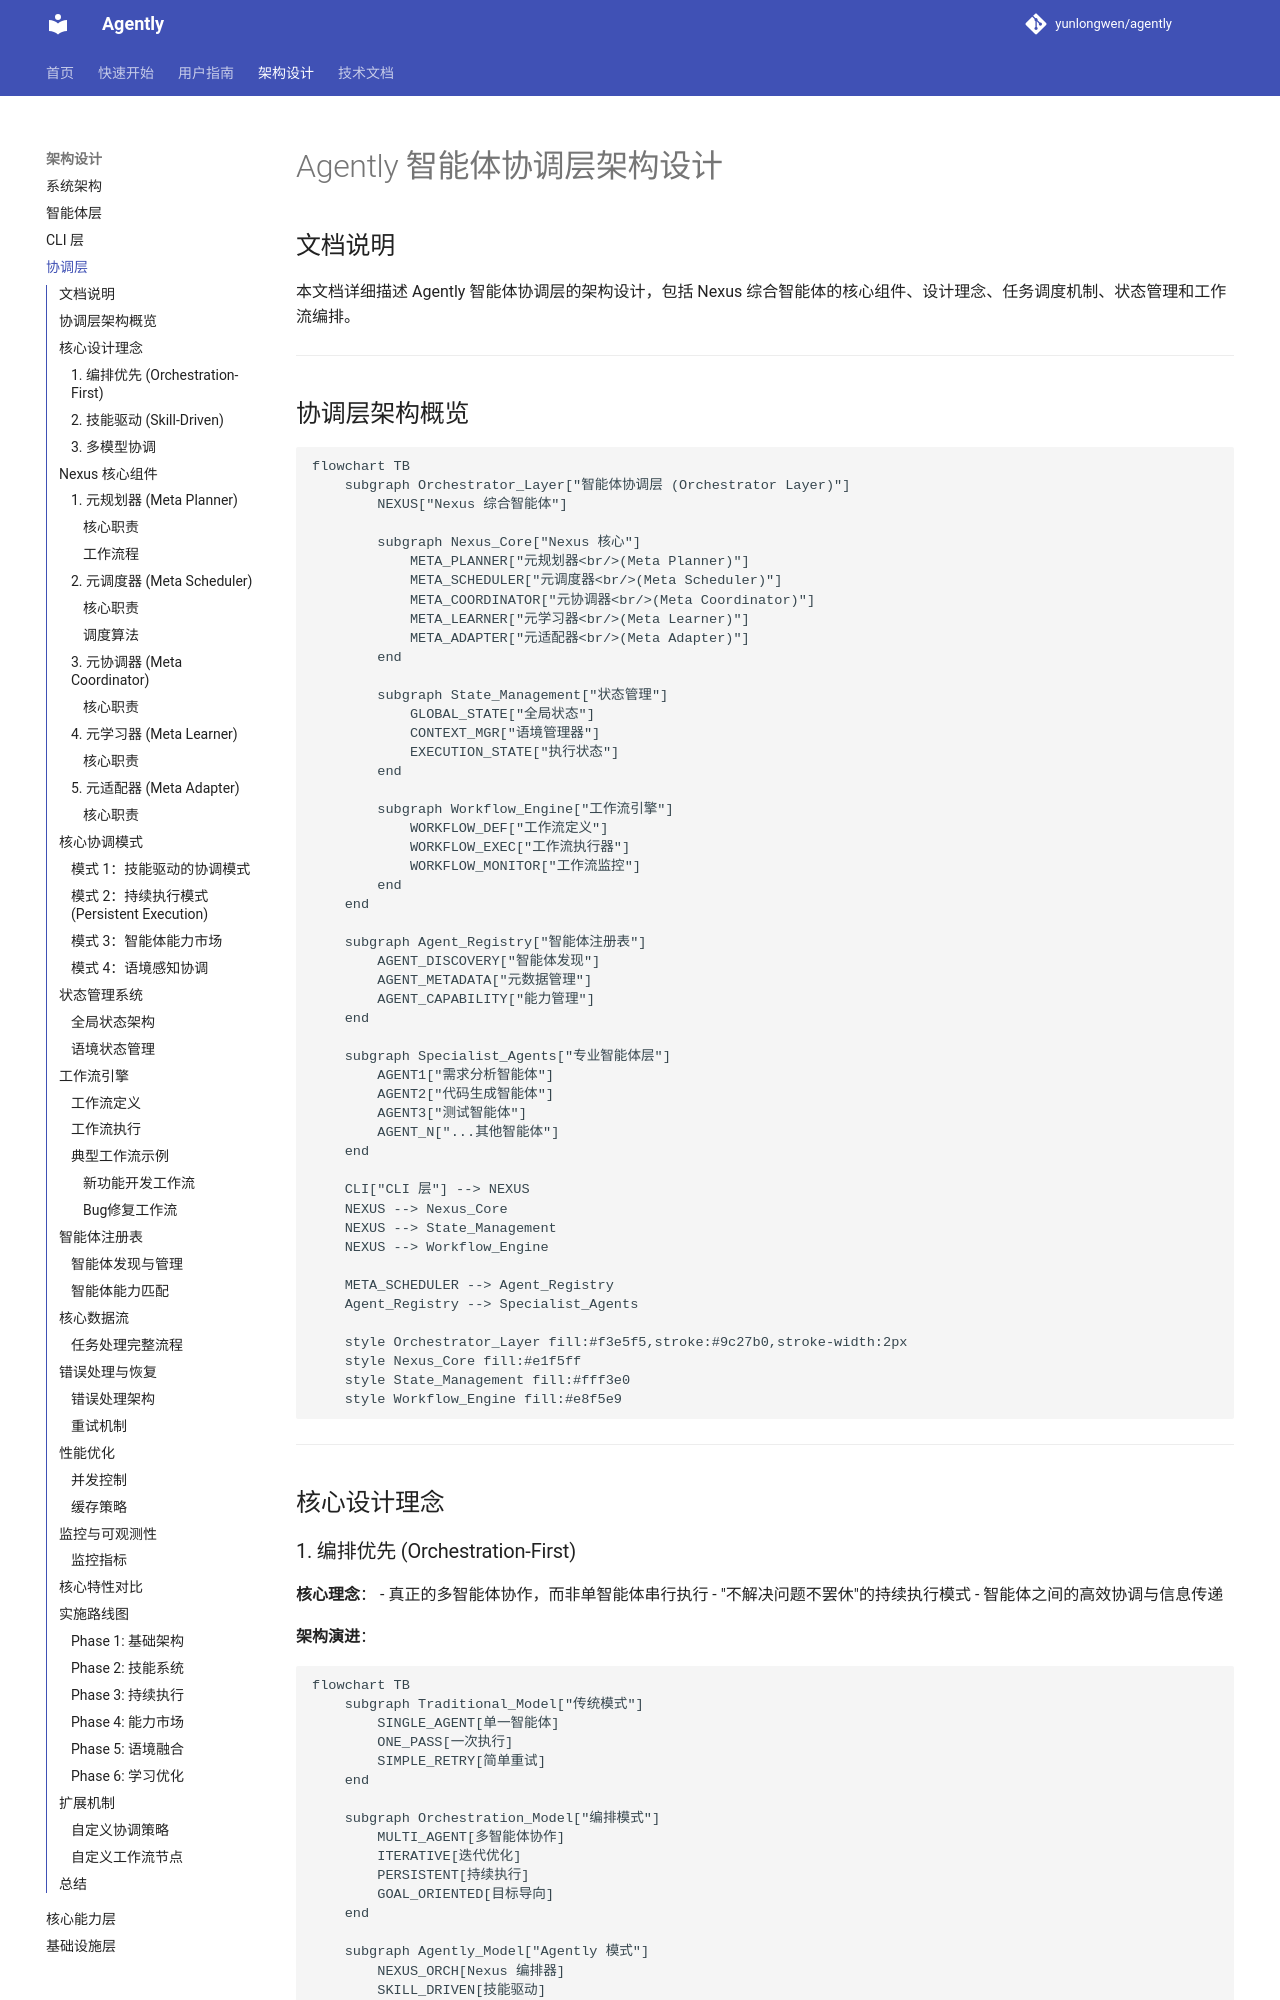

repository: yunlongwen/agently · page: orchestrator_layer/orchestrator_architecture/index.html · generator: mkdocs

# Agently 智能体协调层架构设计

## 文档说明

本文档详细描述 Agently 智能体协调层的架构设计，包括 Nexus 综合智能体的核心组件、设计理念、任务调度机制、状态管理和工作流编排。

---

## 协调层架构概览

```mermaid
flowchart TB
    subgraph Orchestrator_Layer["智能体协调层 (Orchestrator Layer)"]
        NEXUS["Nexus 综合智能体"]
        
        subgraph Nexus_Core["Nexus 核心"]
            META_PLANNER["元规划器<br/>(Meta Planner)"]
            META_SCHEDULER["元调度器<br/>(Meta Scheduler)"]
            META_COORDINATOR["元协调器<br/>(Meta Coordinator)"]
            META_LEARNER["元学习器<br/>(Meta Learner)"]
            META_ADAPTER["元适配器<br/>(Meta Adapter)"]
        end
        
        subgraph State_Management["状态管理"]
            GLOBAL_STATE["全局状态"]
            CONTEXT_MGR["语境管理器"]
            EXECUTION_STATE["执行状态"]
        end
        
        subgraph Workflow_Engine["工作流引擎"]
            WORKFLOW_DEF["工作流定义"]
            WORKFLOW_EXEC["工作流执行器"]
            WORKFLOW_MONITOR["工作流监控"]
        end
    end
    
    subgraph Agent_Registry["智能体注册表"]
        AGENT_DISCOVERY["智能体发现"]
        AGENT_METADATA["元数据管理"]
        AGENT_CAPABILITY["能力管理"]
    end
    
    subgraph Specialist_Agents["专业智能体层"]
        AGENT1["需求分析智能体"]
        AGENT2["代码生成智能体"]
        AGENT3["测试智能体"]
        AGENT_N["...其他智能体"]
    end
    
    CLI["CLI 层"] --> NEXUS
    NEXUS --> Nexus_Core
    NEXUS --> State_Management
    NEXUS --> Workflow_Engine
    
    META_SCHEDULER --> Agent_Registry
    Agent_Registry --> Specialist_Agents
    
    style Orchestrator_Layer fill:#f3e5f5,stroke:#9c27b0,stroke-width:2px
    style Nexus_Core fill:#e1f5ff
    style State_Management fill:#fff3e0
    style Workflow_Engine fill:#e8f5e9
```

---

## 核心设计理念
